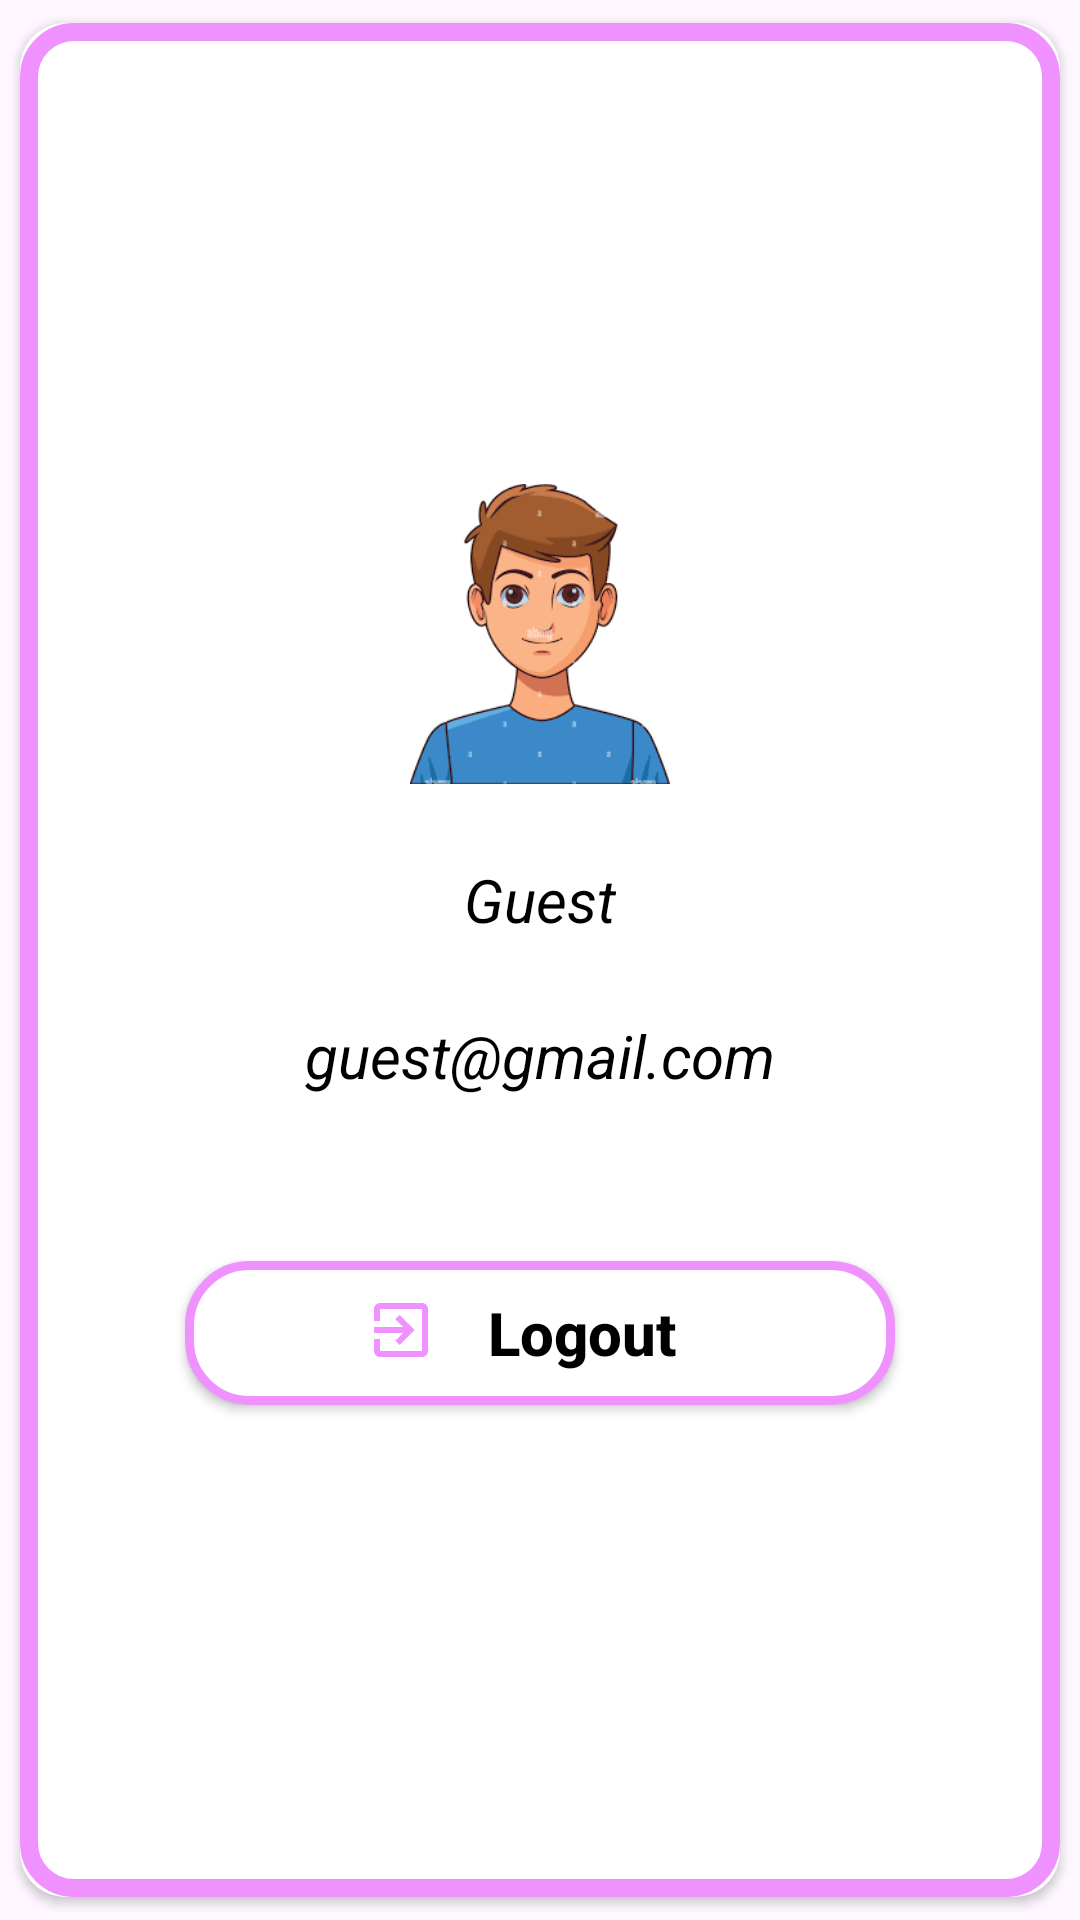

Produce the Android XML layout that renders to this screen, including the resource entries it uses.
<!-- AndroidManifest.xml: application theme Theme.NewsBuddy -->
<!-- res/layout/profile_dialog_box.xml -->
<?xml version="1.0" encoding="utf-8"?>
<androidx.cardview.widget.CardView xmlns:android="http://schemas.android.com/apk/res/android"
    android:layout_width="wrap_content"
    android:layout_height="wrap_content"
    xmlns:app="http://schemas.android.com/apk/res-auto"
    android:elevation="11dp"
    app:cardUseCompatPadding="true"
    app:cardCornerRadius="15dp"
    >


        <LinearLayout
            android:layout_width="match_parent"
            android:layout_height="match_parent"
            android:orientation="vertical"
            android:gravity="center"
            android:background="@drawable/profile_lay"
            >

            <ImageView
                android:layout_width="100dp"
                android:layout_height="100dp"
                android:id="@+id/imgProfile"
                android:layout_margin="20dp"
                android:src="@drawable/profile"

                />

            <TextView
                android:layout_width="wrap_content"
                android:layout_height="wrap_content"
                android:id="@+id/txtName"
                android:text="@string/guest"
                android:textColor="@color/black"
                android:textStyle="italic"
                android:textSize="20sp"
                android:layout_marginBottom="15dp"
                android:ellipsize="end"
                android:maxLines="1"
                android:padding="5dp"
                />


            <TextView
                android:layout_width="wrap_content"
                android:layout_height="wrap_content"
                android:id="@+id/txtEmail"
                android:text="@string/guest_gmail_com"
                android:textColor="@color/black"
                android:textStyle="italic"
                android:textSize="20sp"
                android:layout_marginBottom="20dp"
                android:maxLines="1"
                android:ellipsize="end"
                android:padding="5dp"
                />

            <androidx.appcompat.widget.AppCompatButton
                android:id="@+id/btnLogout"
                android:layout_width="wrap_content"
                android:layout_height="wrap_content"
                android:text="   Logout"
                android:textAlignment="textStart"
                android:paddingStart="60dp"
                android:textStyle="bold"
                android:ems="10"
                android:textColor="@color/black"
                android:layout_margin="30dp"
                android:textSize="20sp"
                android:textAllCaps="false"
                android:background="@drawable/loginbackground"
                android:drawableStart="@drawable/baseline_exit_to_app_24"
                />



        </LinearLayout>


    </androidx.cardview.widget.CardView>
<!-- resources referenced by this layout -->
<resources>
  <!-- drawable baseline_exit_to_app_24 (drawable) -->
  <vector android:autoMirrored="true" android:height="26dp"
      android:tint="#EF92FF" android:viewportHeight="26"
      android:viewportWidth="26" android:width="26dp" xmlns:android="http://schemas.android.com/apk/res/android">
      <path android:fillColor="@android:color/white" android:pathData="M10.09,15.59L11.5,17l5,-5 -5,-5 -1.41,1.41L12.67,11H3v2h9.67l-2.58,2.59zM19,3H5c-1.11,0 -2,0.9 -2,2v4h2V5h14v14H5v-4H3v4c0,1.1 0.89,2 2,2h14c1.1,0 2,-0.9 2,-2V5c0,-1.1 -0.9,-2 -2,-2z"/>
  </vector>
  <!-- drawable loginbackground (drawable) -->
  <?xml version="1.0" encoding="utf-8"?>
  <selector xmlns:android="http://schemas.android.com/apk/res/android">
  
      <item>
  
          <shape android:shape="rectangle">
          <solid android:color="@color/white"/>
  
  
              <corners android:radius="20dp"/>
              <stroke android:width="3dp"
                  android:color="#EF92FF"
                  />
  
  
  
  
  
          </shape>
  
  
  
      </item>
  
  </selector>
  <!-- drawable profile: png bitmap (drawable, 22924 bytes) -->
  <!-- drawable profile_lay (drawable) -->
  <?xml version="1.0" encoding="utf-8"?>
  <selector xmlns:android="http://schemas.android.com/apk/res/android">
  
      <item>
  
          <shape android:shape="rectangle">
              <solid android:color="@color/white"/>
  
  
              <corners android:radius="15dp"/>
              <stroke android:width="6dp"
                  android:color="#EF92FF"
                  />
  
  
          </shape>
  
  
  
      </item>
  
  </selector>
  <string name="guest">Guest</string>
  <string name="guest_gmail_com">guest@gmail.com</string>
  <style name="Theme.NewsBuddy" parent="Base.Theme.NewsBuddy" />
  <style name="Base.Theme.NewsBuddy" parent="Theme.Material3.DayNight.NoActionBar">
          
           <item name="colorPrimary">#C04AD5</item>
          <item name="colorPrimaryDark">#882499</item>
      </style>
  <!-- not gathered from this repository: default colours our renderer supplied (Android Studio template values) -->
  <color name="black">#FF000000</color>
  <color name="white">#FFFFFFFF</color>
</resources>
